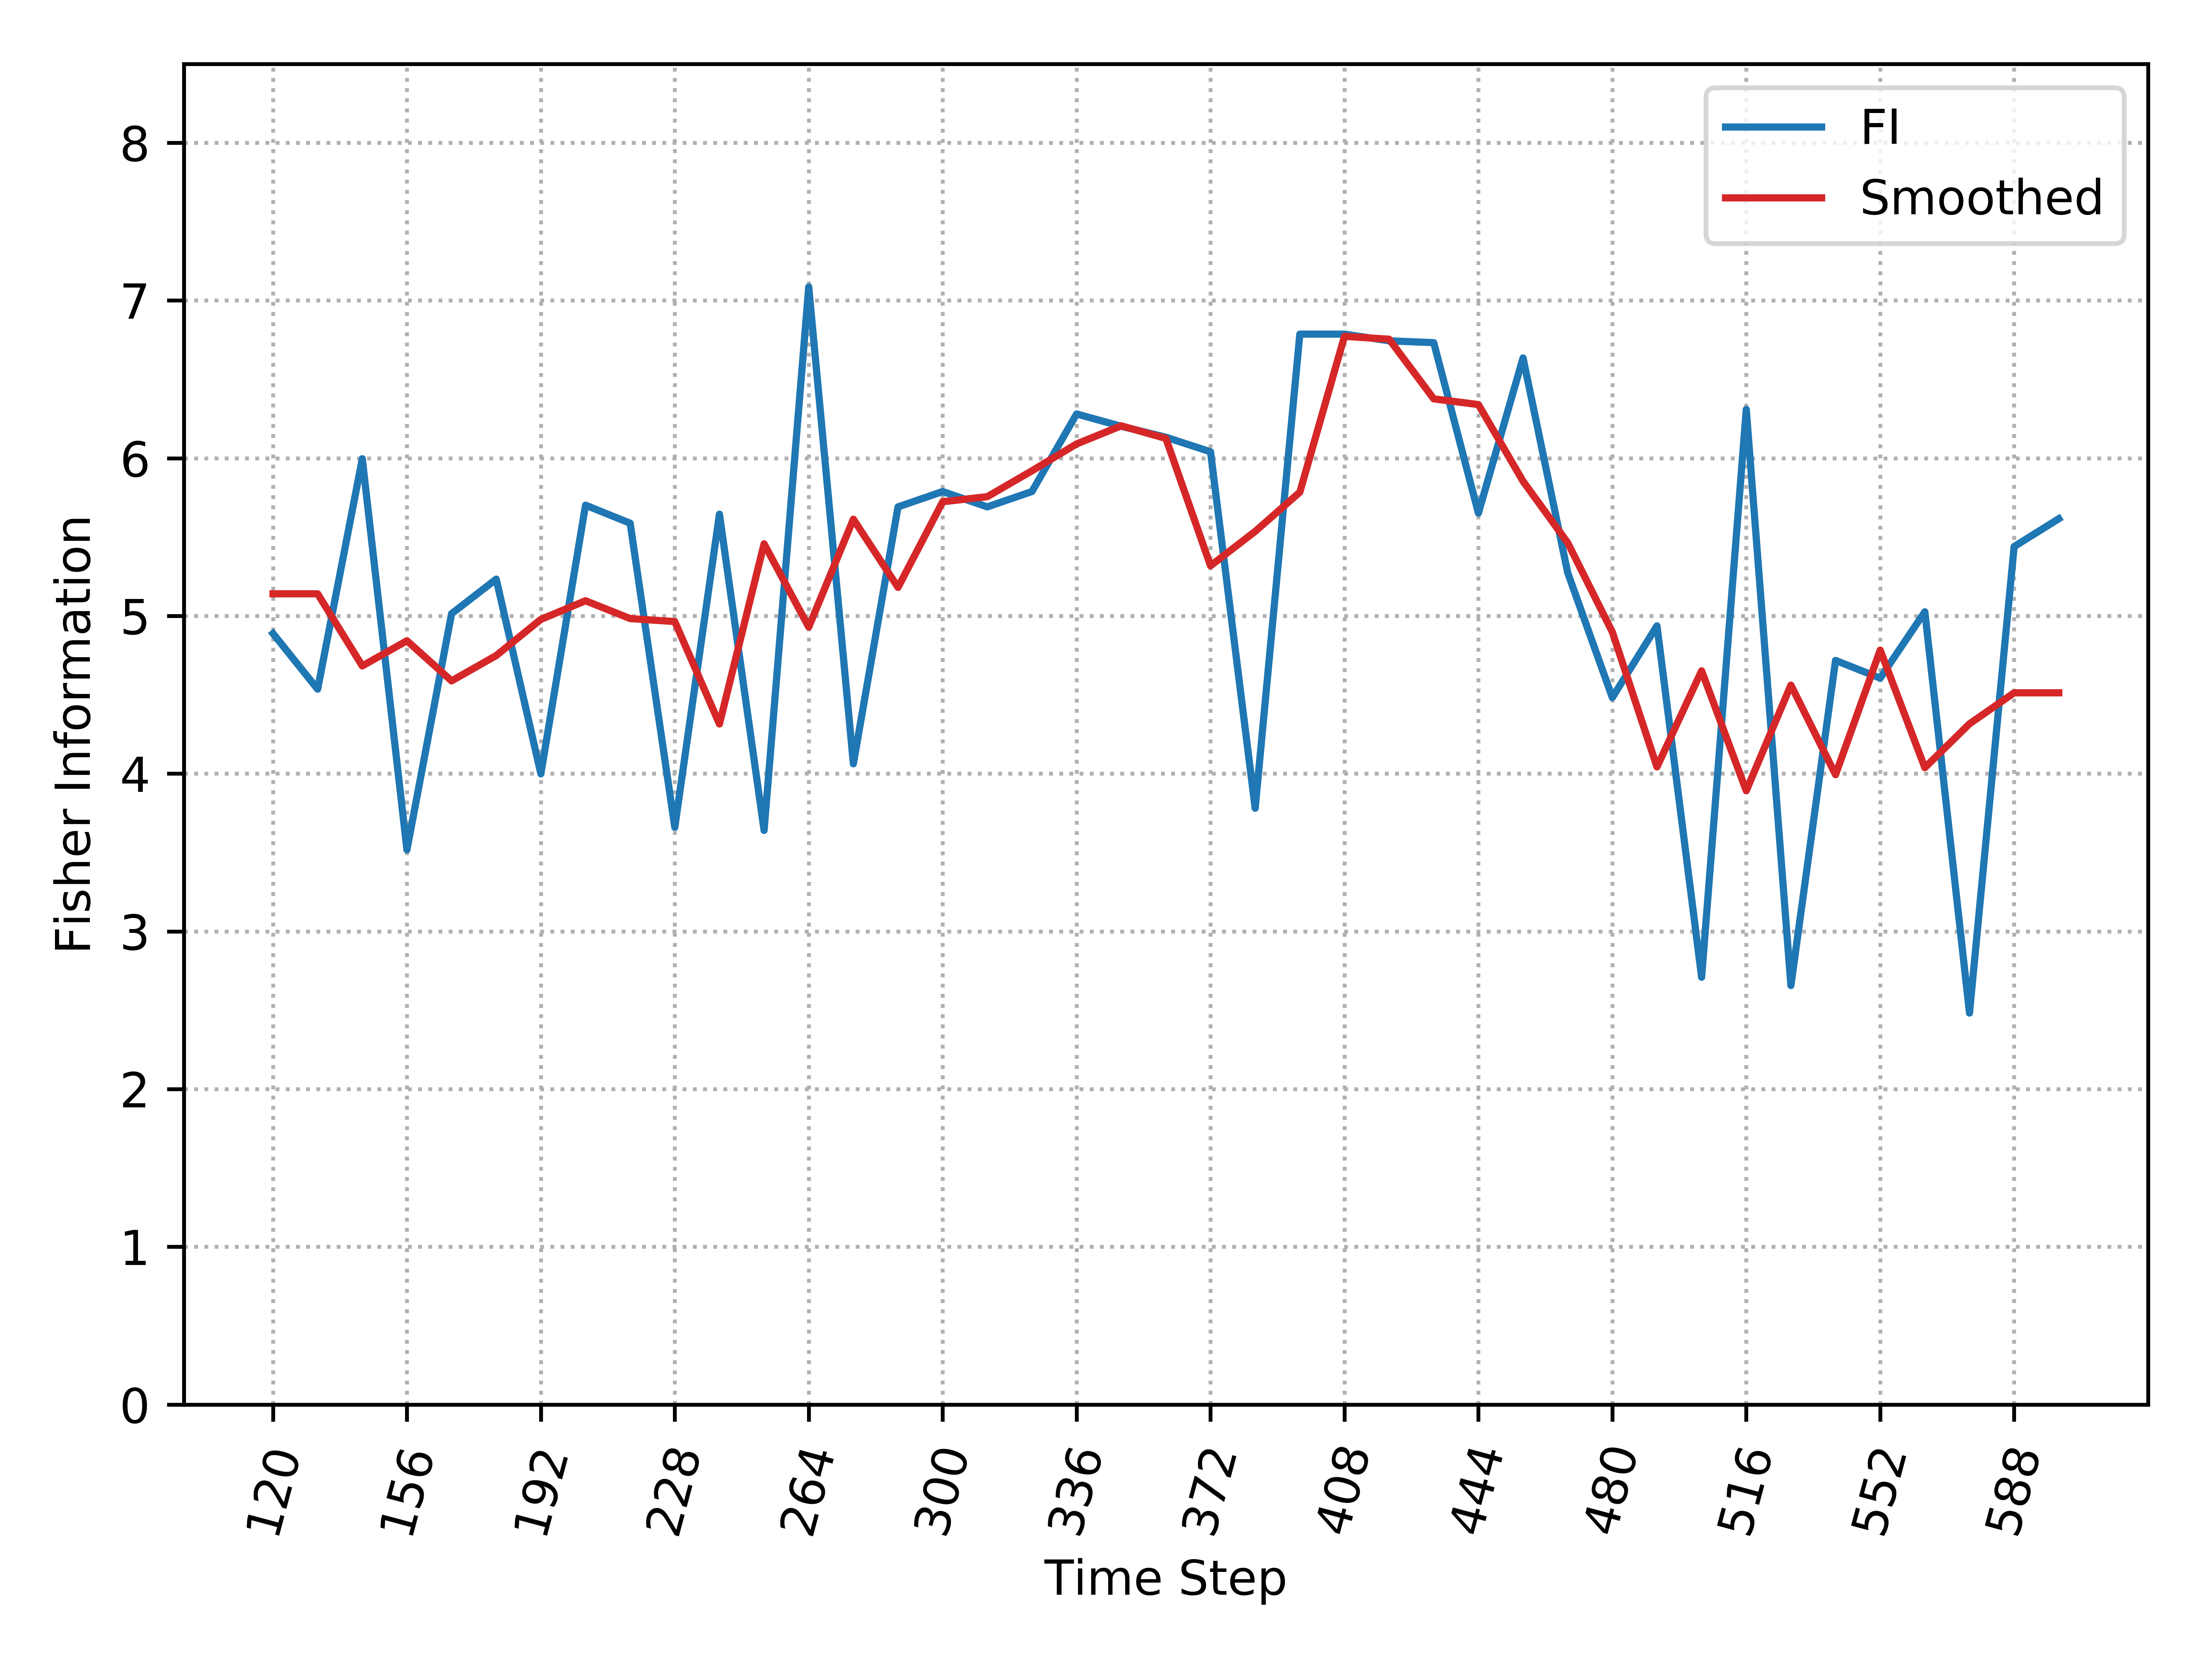

The table this chart was drawn from, first rows:
, Time_Step, FI, Smooth_FI
0, 120, 4.889, 5.14
1, 132, 4.536, 5.14
2, 144, 5.997, 4.683
3, 156, 3.517, 4.843
4, 168, 5.014, 4.588
5, 180, 5.234, 4.749
6, 192, 3.999, 4.978
7, 204, 5.702, 5.096
8, 216, 5.588, 4.983
9, 228, 3.66, 4.964
10, 240, 5.645, 4.315
11, 252, 3.64, 5.457
12, 264, 7.086, 4.93
13, 276, 4.063, 5.613
14, 288, 5.692, 5.181
15, 300, 5.789, 5.724
16, 312, 5.692, 5.756
17, 324, 5.789, 5.92
18, 336, 6.281, 6.091
19, 348, 6.203, 6.206
20, 360, 6.133, 6.126
21, 372, 6.041, 5.318
22, 384, 3.781, 5.536
23, 396, 6.787, 5.785
24, 408, 6.787, 6.773
25, 420, 6.745, 6.755
26, 432, 6.733, 6.376
27, 444, 5.652, 6.34
28, 456, 6.636, 5.854
29, 468, 5.275, 5.464
30, 480, 4.483, 4.898
31, 492, 4.937, 4.043
32, 504, 2.709, 4.652
33, 516, 6.31, 3.892
34, 528, 2.657, 4.562
35, 540, 4.718, 3.994
36, 552, 4.606, 4.784
37, 564, 5.026, 4.038
38, 576, 2.482, 4.316
39, 588, 5.44, 4.513
40, 600, 5.616, 4.513
